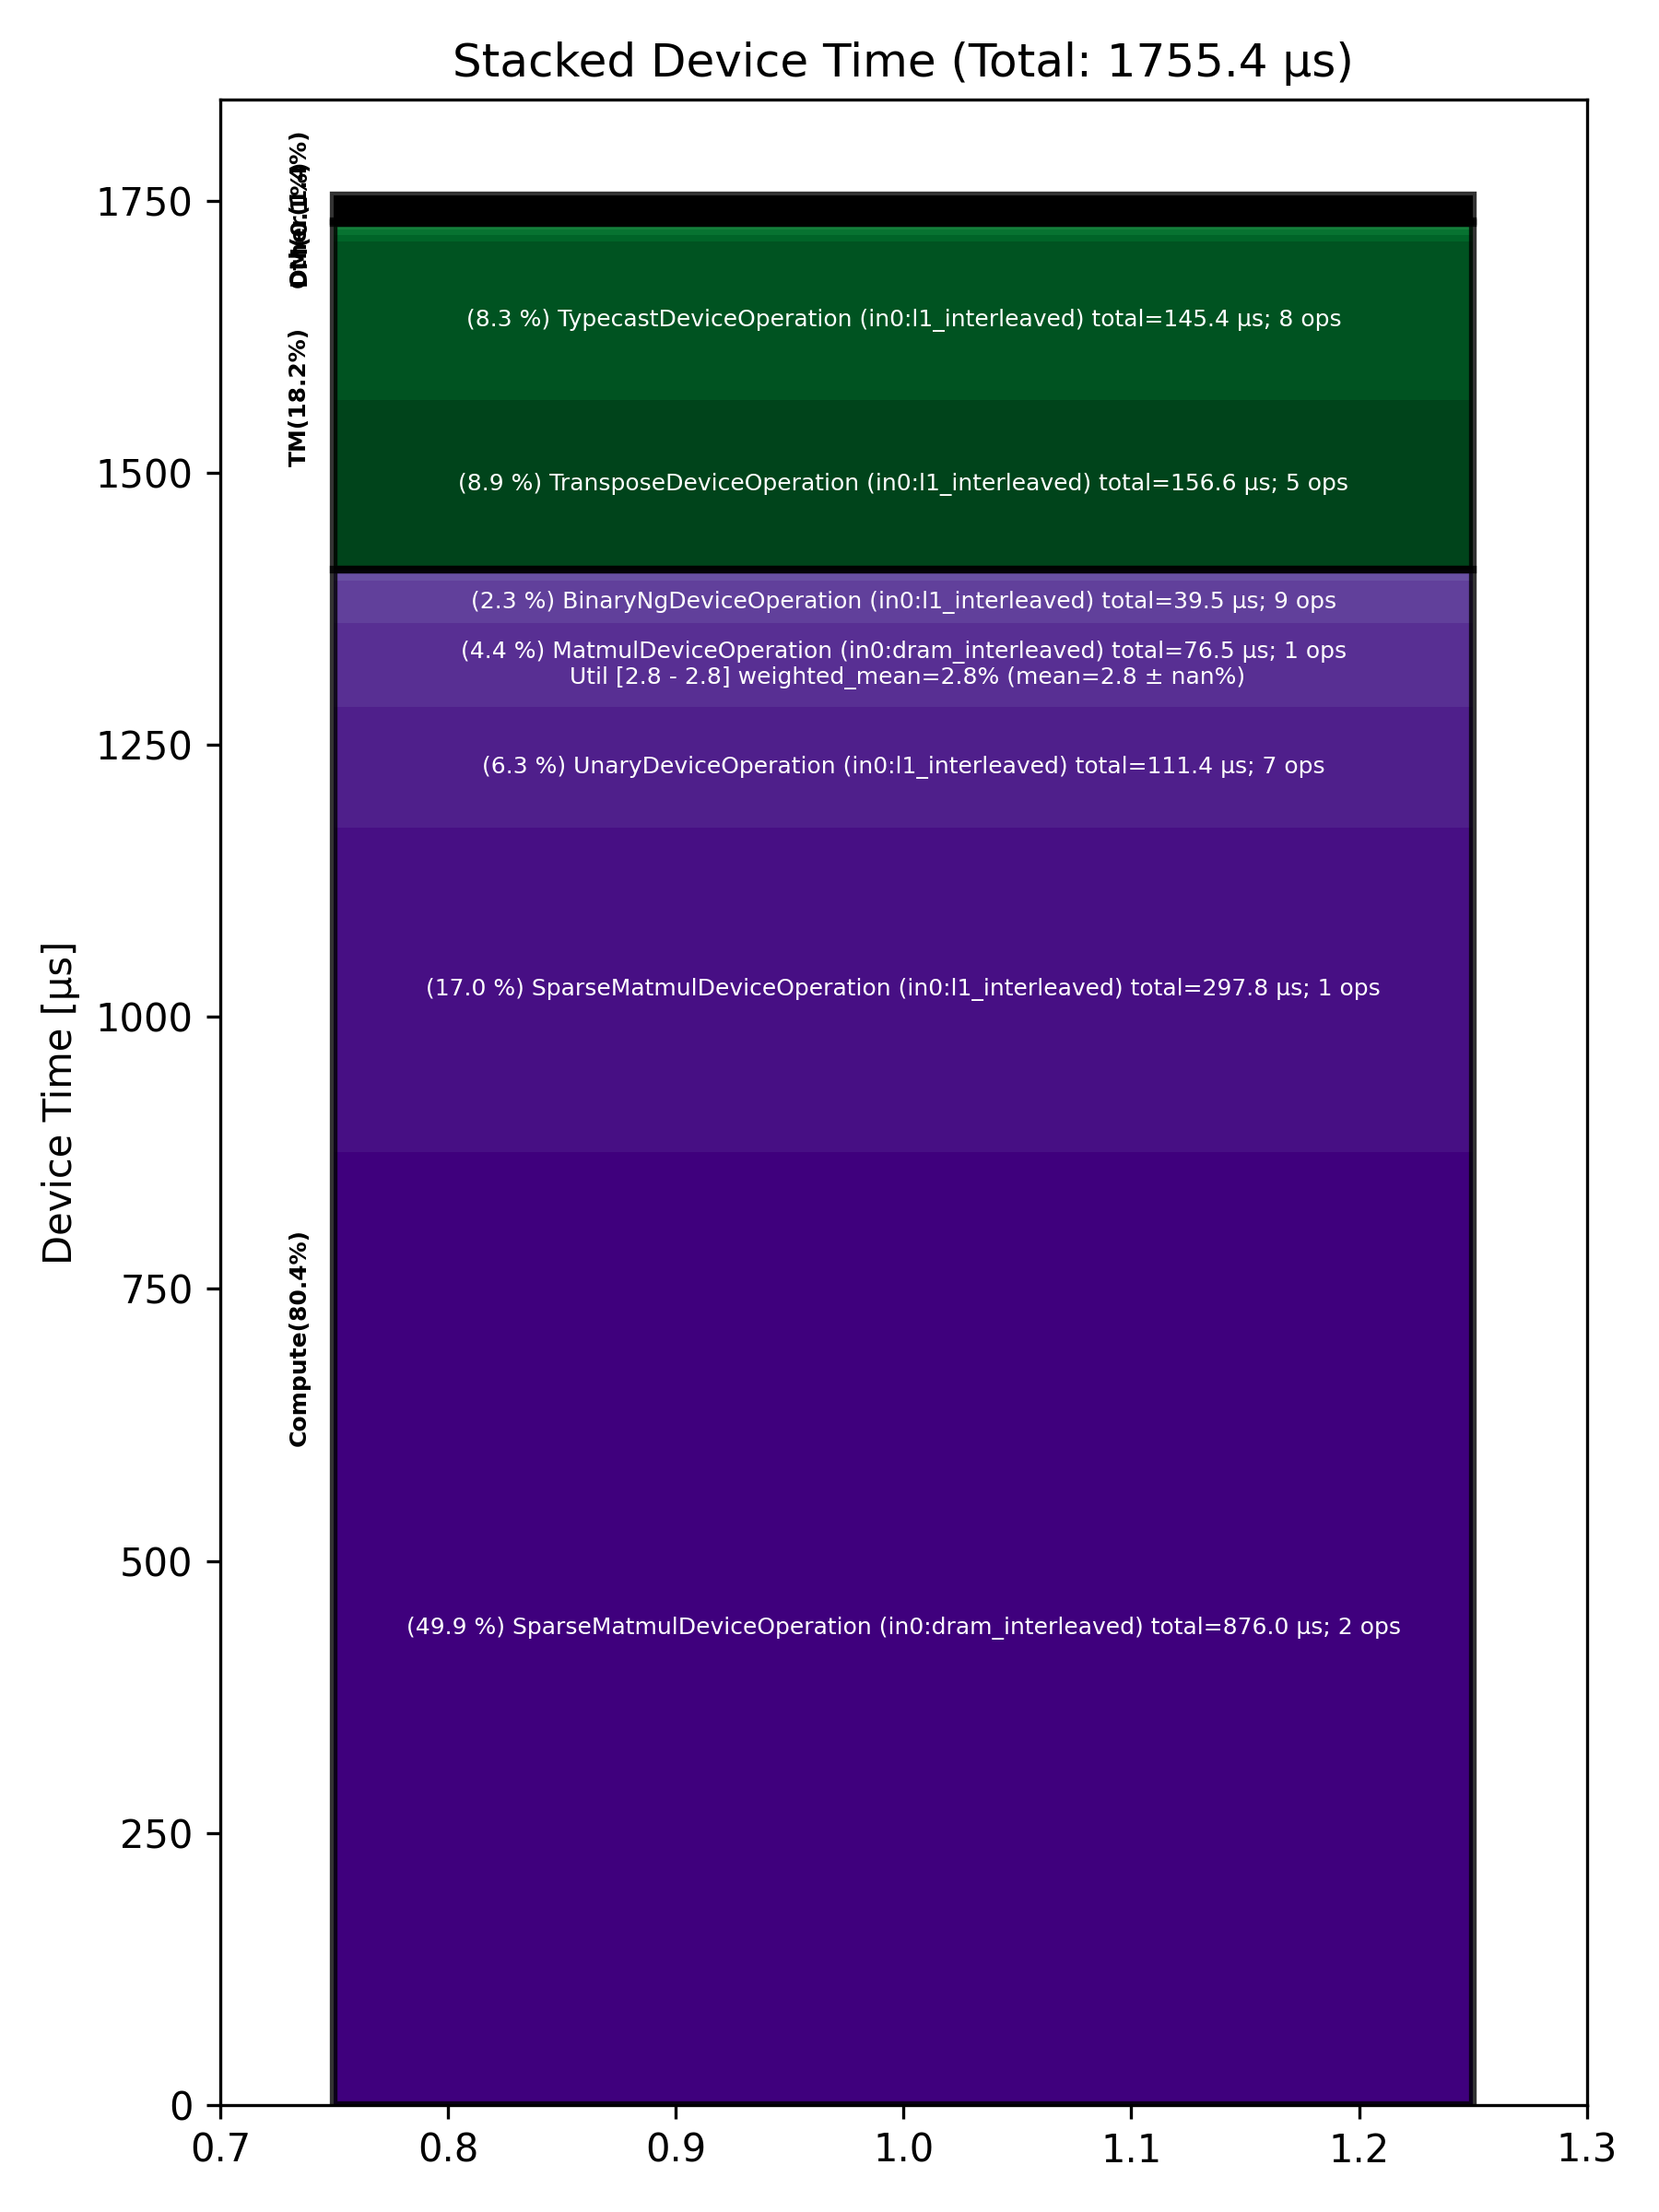

Source data for this figure (header and first rows):
Total % [%], Op Code, Device Time Sum [μs], Op Count, Op Category, Min FLOPs [%], Max FLOPs [%], Mean FLOPs [%], Std FLOPs [%], Weighted Mean FLOPs [%]
49.90, SparseMatmulDeviceOperation (in0:dram_in…, 876, 2, Compute, , , , , 
16.96, SparseMatmulDeviceOperation (in0:l1_inte…, 297.8, 1, Compute, , , , , 
8.92, TransposeDeviceOperation (in0:l1_interle…, 156.6, 5, TM, , , , , 
8.28, TypecastDeviceOperation (in0:l1_interlea…, 145.4, 8, TM, , , , , 
6.34, UnaryDeviceOperation (in0:l1_interleaved…, 111.3, 7, Compute, , , , , 
4.36, MatmulDeviceOperation (in0:dram_interlea…, 76.54, 1, Compute, 2.79, 2.79, 2.79, , 2.79
2.25, BinaryNgDeviceOperation (in0:l1_interlea…, 39.52, 9, Compute, , , , , 
1.26, TopKDeviceOperation (in0:l1_interleaved), 22.18, 1, Other, , , , , 
0.37, SoftmaxDeviceOperation (in0:l1_interleav…, 6.58, 1, Compute, , , , , 
0.32, TilizeWithValPaddingDeviceOperation (in0…, 5.68, 1, TM, , , , , 
0.32, UntilizeWithUnpaddingDeviceOperation (in…, 5.56, 4, TM, , , , , 
0.27, FillPadDeviceOperation (in0:l1_interleav…, 4.72, 1, TM, , , , , 
0.17, ReduceDeviceOperation (in0:l1_interleave…, 3.05, 1, Compute, , , , , 
0.12, ScatterDeviceOperation (in0:l1_interleav…, 2.14, 1, Other, , , , , 
0.08, CloneOperation (in0:dram_interleaved), 1.41, 1, DM, , , , , 
0.05, SliceDeviceOperation (in0:l1_interleaved…, 0.95, 2, TM, , , , , 
